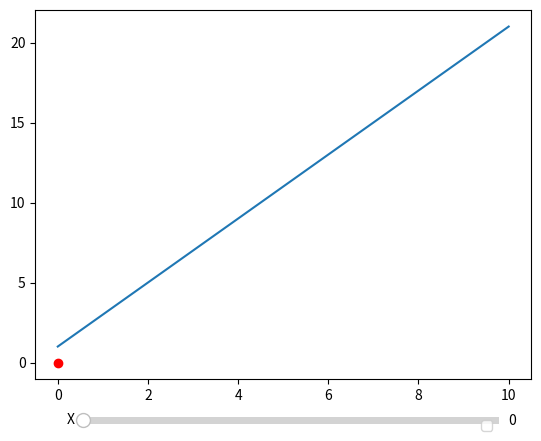

Source code (Python):
import numpy as np
import matplotlib.pyplot as plt
from matplotlib.widgets import Slider

# Function to update the graph when the slider is moved
def update(val):
    x_point = slider.val
    y_point = m * x_point + b
    point.set_data(x_point, y_point)
    fig.canvas.draw_idle()

# Generate some sample data
x = np.linspace(0, 10, 100)
m, b = 2, 1
y = m * x + b

# Create the initial plot
fig, ax = plt.subplots()
line, = ax.plot(x, y, label='Line')
point, = ax.plot(0, 0, 'ro', label='Point')

# Create a slider axes
slider_ax = plt.axes([0.2, 0.01, 0.65, 0.03])
slider = Slider(slider_ax, 'X', 0, 10, valinit=0)

# Register the update function with the slider
slider.on_changed(update)

# Display the plot
plt.legend()
plt.show()
